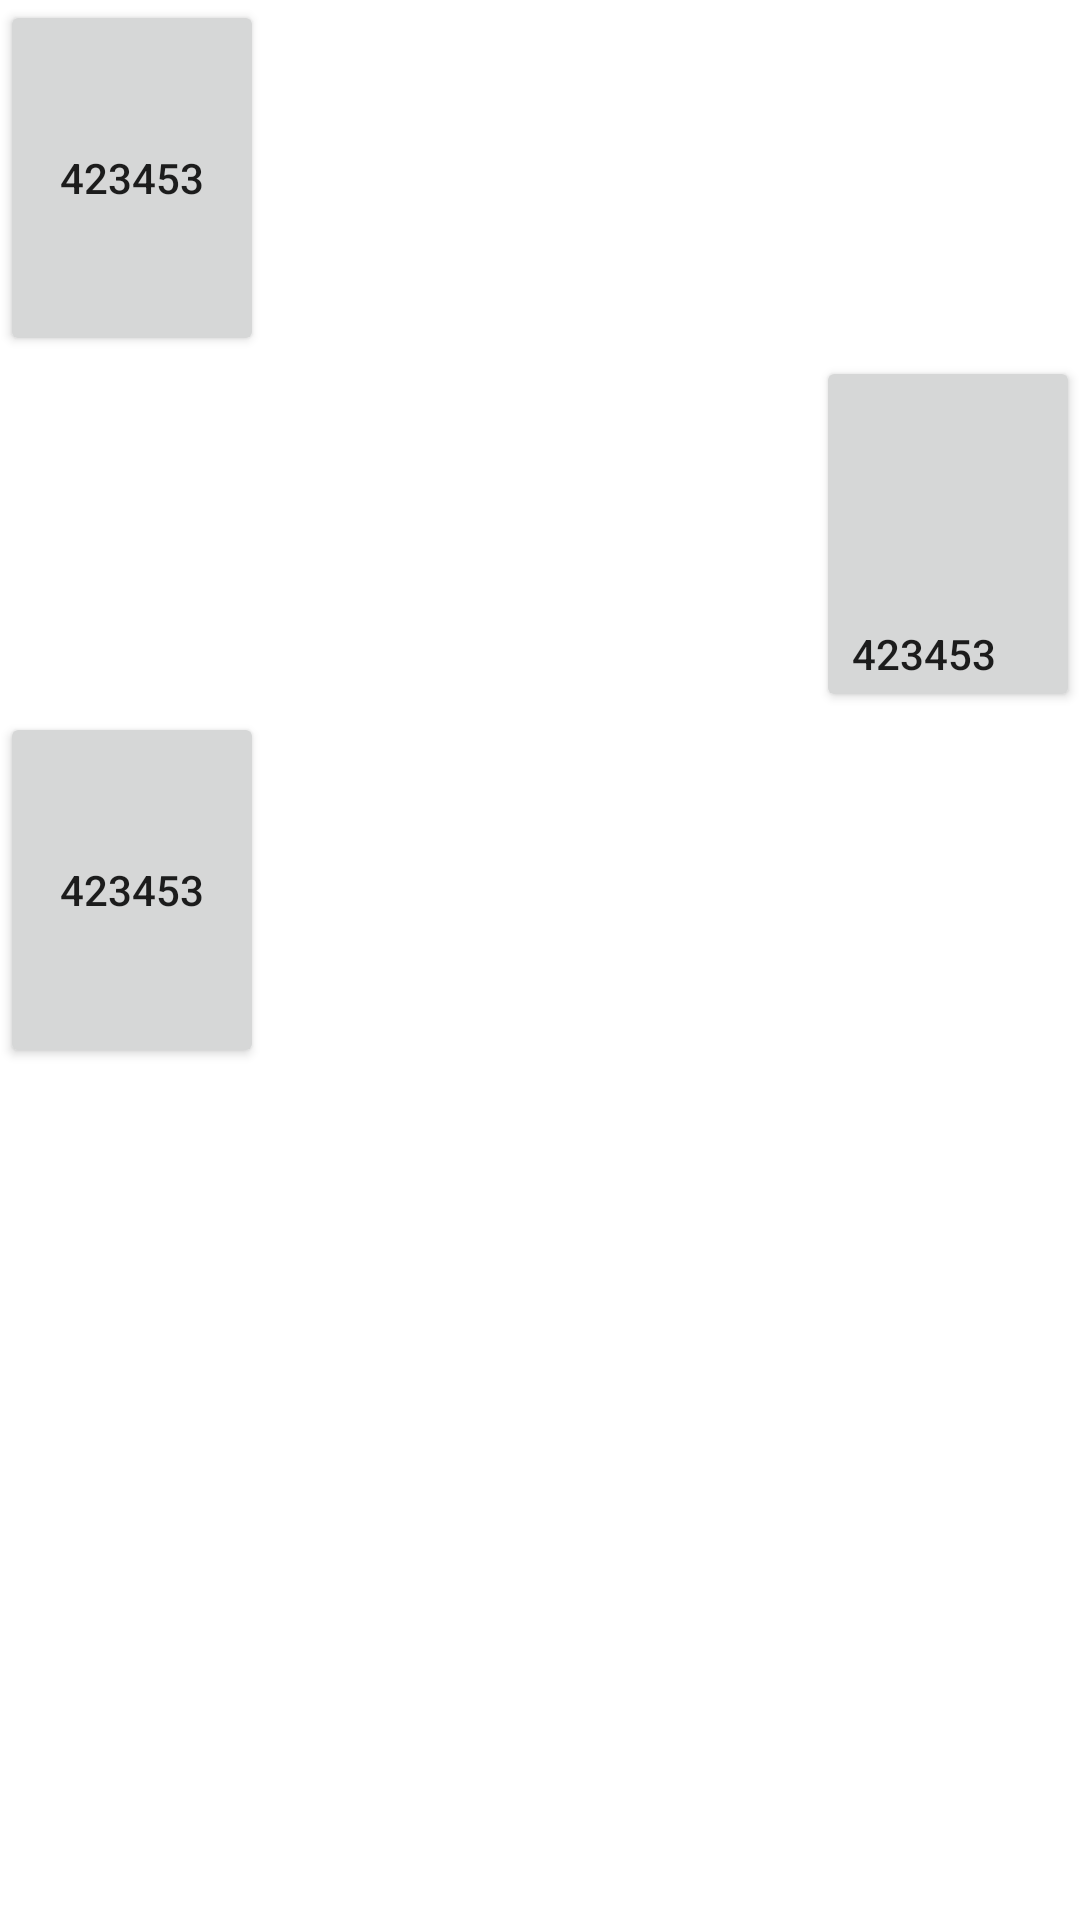

Reconstruct the res/layout file that produces this screen, plus the resources it refers to.
<!-- AndroidManifest.xml: application theme Theme.KTB -->
<!-- res/layout/activity_second.xml -->
<?xml version="1.0" encoding="utf-8"?>
<LinearLayout xmlns:android="http://schemas.android.com/apk/res/android"
    android:layout_width="match_parent"
    android:layout_height="match_parent"
    android:orientation="vertical"
    android:weightSum="7">

    <Button
        android:layout_width="wrap_content"
        android:layout_height="wrap_content"
        android:layout_weight="1"
        android:text="423453" />

    <Button
        android:layout_width="wrap_content"
        android:layout_height="wrap_content"
        android:layout_gravity="end|center"
        android:layout_weight="1"
        android:gravity="bottom"
        android:text="423453" />

    <Button
        android:layout_width="wrap_content"
        android:layout_height="wrap_content"
        android:layout_weight="1"
        android:text="423453" />

</LinearLayout>
<!-- resources referenced by this layout -->
<resources>
  <style name="Theme.KTB" parent="Theme.MaterialComponents.DayNight.DarkActionBar">
          
          <item name="colorPrimary">@color/purple_500</item>
          <item name="colorPrimaryVariant">@color/purple_700</item>
          <item name="colorOnPrimary">@color/white</item>
          
          <item name="colorSecondary">@color/teal_200</item>
          <item name="colorSecondaryVariant">@color/teal_700</item>
          <item name="colorOnSecondary">@color/black</item>
          
          <item name="android:statusBarColor">?attr/colorPrimaryVariant</item>
          
      </style>
  <color name="purple_500">#FF6200EE</color>
  <color name="purple_700">#FF3700B3</color>
  <color name="white">#FFFFFFFF</color>
  <color name="teal_200">#FF03DAC5</color>
  <color name="teal_700">#FF018786</color>
  <color name="black">#FF000000</color>
</resources>
